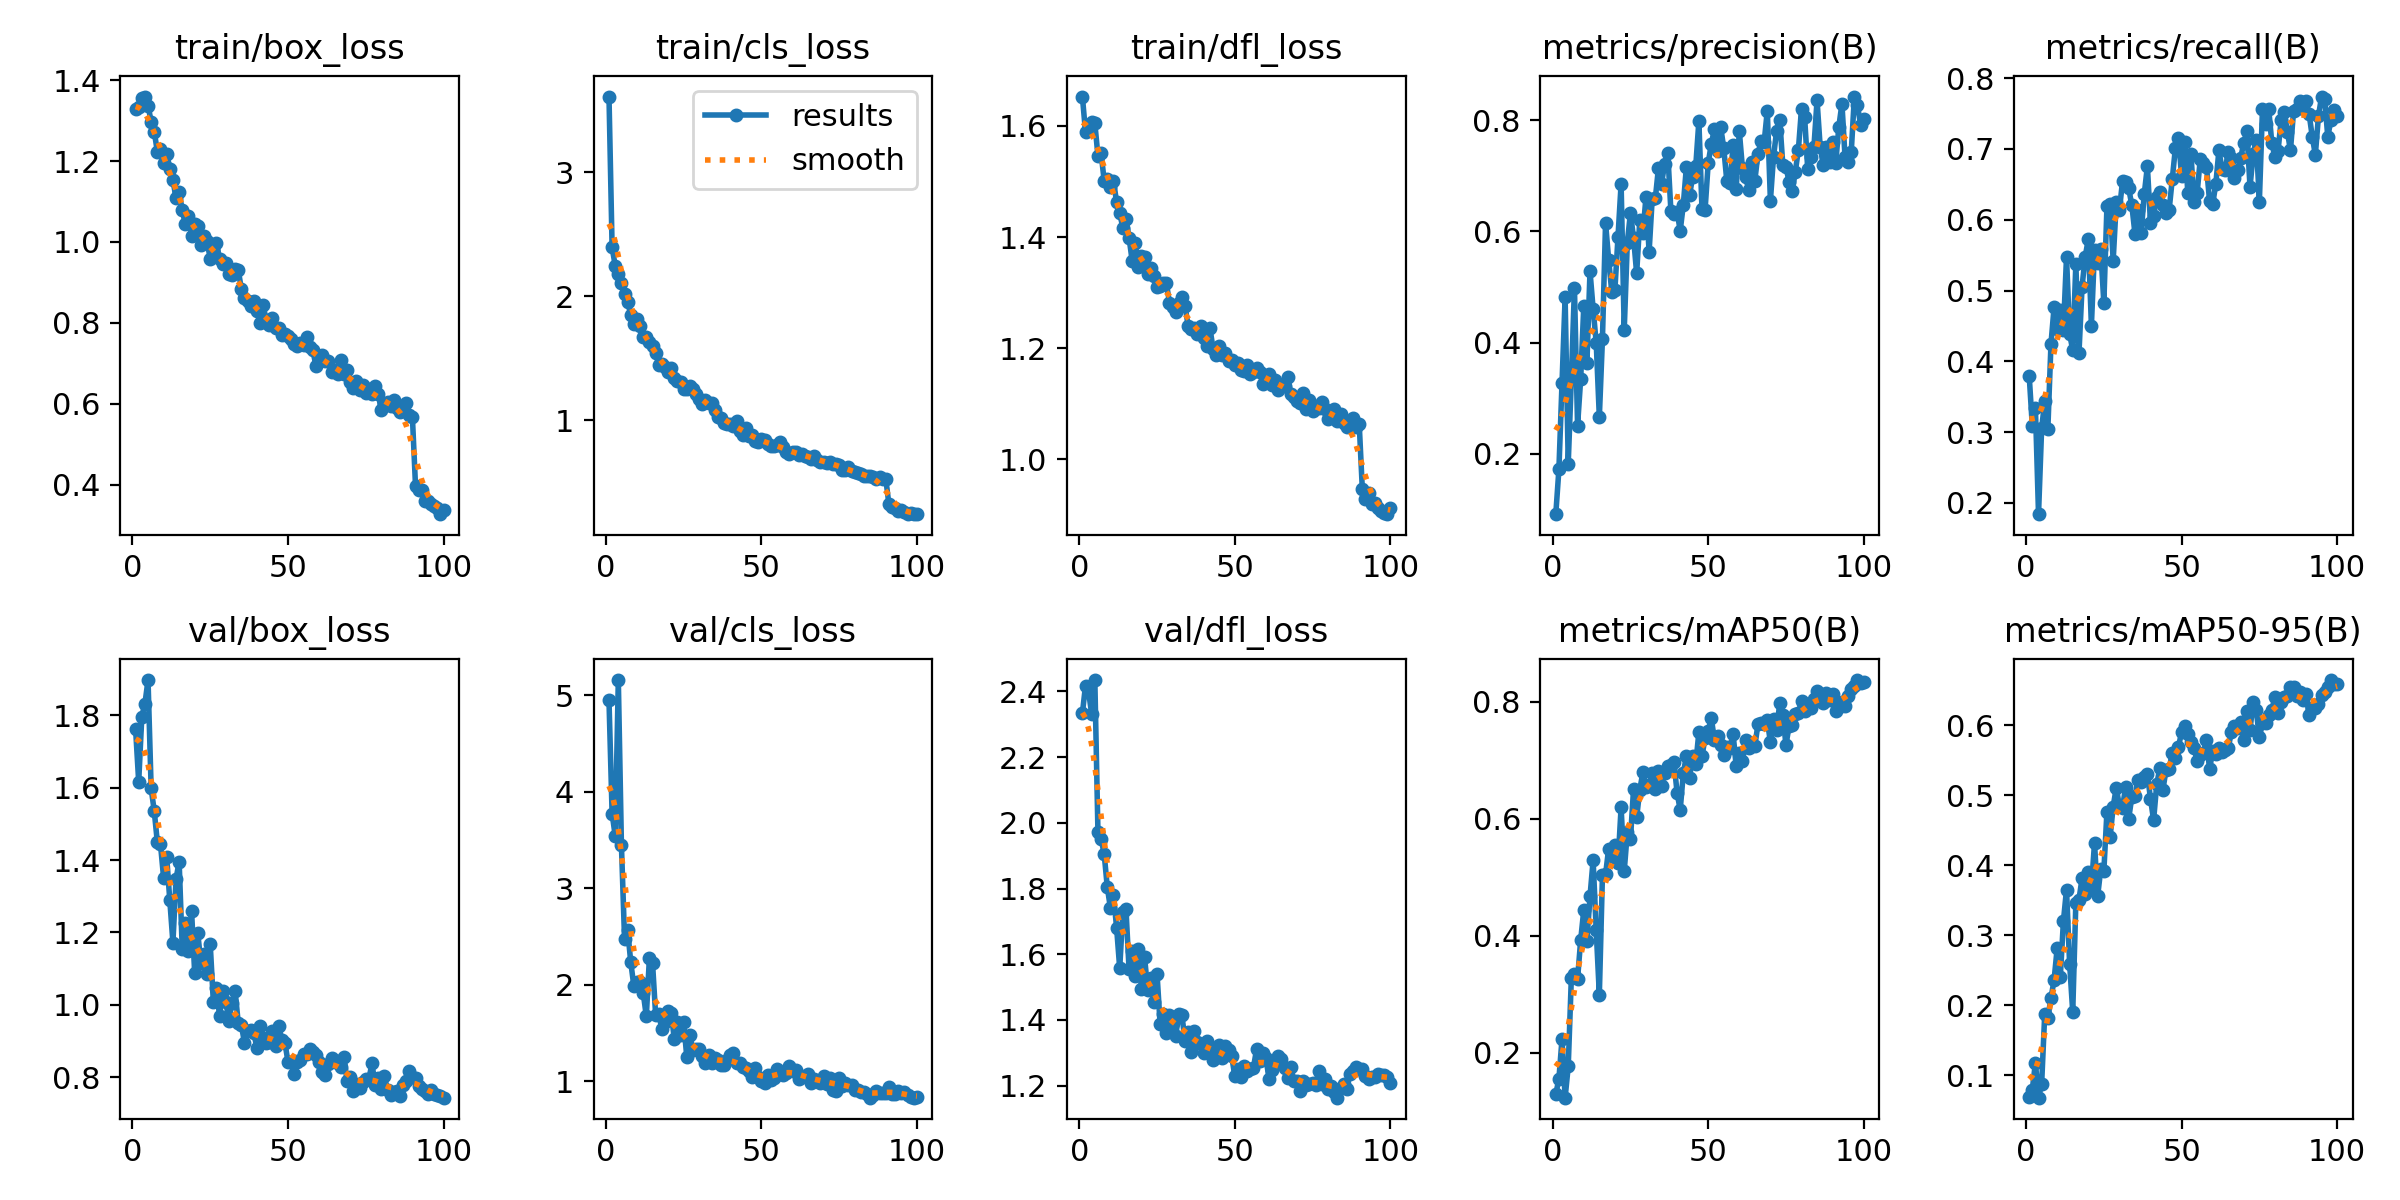

Values plotted in this chart, from the file beside it:
epoch, time, train/box_loss, train/cls_loss, train/dfl_loss, metrics/precision(B), metrics/recall(B), metrics/mAP50(B), metrics/mAP50-95(B), val/box_loss, val/cls_loss, val/dfl_loss, lr/pg0, lr/pg1, lr/pg2
1, 41.05, 1.329, 3.612, 1.653, 0.09118, 0.38, 0.1288, 0.06992, 1.762, 4.946, 2.333, 0.0003269, 0.0003269, 0.06763
2, 86.26, 1.334, 2.395, 1.589, 0.1716, 0.3088, 0.1549, 0.07977, 1.616, 3.775, 2.418, 0.0006537, 0.0006537, 0.03463
3, 144.1, 1.356, 2.248, 1.599, 0.3267, 0.3343, 0.2229, 0.1181, 1.796, 3.544, 2.398, 0.0009739, 0.0009739, 0.001615
4, 195.4, 1.359, 2.184, 1.608, 0.4812, 0.1841, 0.1227, 0.06827, 1.832, 5.158, 2.33, 0.0009703, 0.0009703, 0.0009703
5, 237.4, 1.337, 2.107, 1.605, 0.1823, 0.3054, 0.1763, 0.08758, 1.897, 3.444, 2.435, 0.0009604, 0.0009604, 0.0009604
6, 285.3, 1.298, 2.017, 1.546, 0.3343, 0.3435, 0.3274, 0.1881, 1.598, 2.48, 1.973, 0.0009505, 0.0009505, 0.0009505
7, 329.1, 1.273, 1.958, 1.552, 0.4984, 0.3044, 0.3347, 0.1822, 1.535, 2.568, 1.952, 0.0009406, 0.0009406, 0.0009406
8, 374.4, 1.223, 1.848, 1.502, 0.2504, 0.4244, 0.3259, 0.2104, 1.449, 2.235, 1.906, 0.0009307, 0.0009307, 0.0009307
9, 419.1, 1.231, 1.776, 1.505, 0.3344, 0.4764, 0.3922, 0.2363, 1.444, 1.986, 1.805, 0.0009208, 0.0009208, 0.0009208
10, 464.4, 1.194, 1.814, 1.49, 0.4652, 0.4454, 0.4438, 0.2818, 1.351, 2.033, 1.742, 0.0009109, 0.0009109, 0.0009109
11, 508.4, 1.216, 1.764, 1.501, 0.3623, 0.4719, 0.391, 0.2407, 1.408, 2.031, 1.78, 0.000901, 0.000901, 0.000901
12, 538.1, 1.181, 1.676, 1.463, 0.5282, 0.4442, 0.467, 0.3201, 1.289, 1.917, 1.681, 0.0008911, 0.0008911, 0.0008911
13, 577.6, 1.153, 1.669, 1.443, 0.4606, 0.547, 0.529, 0.3655, 1.172, 1.675, 1.557, 0.0008812, 0.0008812, 0.0008812
14, 629.5, 1.109, 1.628, 1.417, 0.3993, 0.4392, 0.4088, 0.2592, 1.347, 2.282, 1.729, 0.0008713, 0.0008713, 0.0008713
15, 670.5, 1.123, 1.601, 1.433, 0.266, 0.4155, 0.2989, 0.1908, 1.396, 2.226, 1.739, 0.0008614, 0.0008614, 0.0008614
16, 699, 1.078, 1.546, 1.399, 0.4065, 0.537, 0.5036, 0.3467, 1.155, 1.686, 1.556, 0.0008515, 0.0008515, 0.0008515
17, 731.8, 1.044, 1.446, 1.357, 0.6151, 0.4112, 0.5046, 0.351, 1.227, 1.699, 1.609, 0.0008416, 0.0008416, 0.0008416
18, 772.1, 1.065, 1.455, 1.389, 0.5488, 0.5056, 0.5488, 0.3817, 1.148, 1.54, 1.532, 0.0008317, 0.0008317, 0.0008317
19, 817.8, 1.016, 1.432, 1.345, 0.4912, 0.5474, 0.5365, 0.3594, 1.258, 1.614, 1.615, 0.0008218, 0.0008218, 0.0008218
20, 858.5, 1.046, 1.393, 1.365, 0.495, 0.5726, 0.5552, 0.3912, 1.088, 1.725, 1.496, 0.0008119, 0.0008119, 0.0008119
21, 899.5, 1.039, 1.419, 1.364, 0.5899, 0.4503, 0.5239, 0.3685, 1.197, 1.706, 1.591, 0.000802, 0.000802, 0.000802
22, 943.5, 0.9919, 1.343, 1.334, 0.6854, 0.5578, 0.6195, 0.4316, 1.114, 1.44, 1.49, 0.0007921, 0.0007921, 0.0007921
23, 993, 1.016, 1.315, 1.344, 0.4223, 0.5392, 0.5104, 0.3558, 1.141, 1.618, 1.529, 0.0007822, 0.0007822, 0.0007822
24, 1023, 1.003, 1.308, 1.329, 0.5799, 0.5587, 0.5769, 0.3942, 1.085, 1.484, 1.456, 0.0007723, 0.0007723, 0.0007723
25, 1054, 0.9577, 1.256, 1.31, 0.6331, 0.4824, 0.5647, 0.3918, 1.167, 1.616, 1.54, 0.0007624, 0.0007624, 0.0007624
26, 1092, 0.9794, 1.256, 1.313, 0.5886, 0.6194, 0.6508, 0.4768, 1.007, 1.258, 1.386, 0.0007525, 0.0007525, 0.0007525
27, 1131, 0.9968, 1.277, 1.318, 0.5246, 0.6223, 0.6023, 0.4398, 1.048, 1.481, 1.418, 0.0007426, 0.0007426, 0.0007426
28, 1165, 0.9583, 1.25, 1.317, 0.6198, 0.5424, 0.6492, 0.4839, 0.9683, 1.329, 1.36, 0.0007327, 0.0007327, 0.0007327
29, 1203, 0.9447, 1.212, 1.282, 0.5964, 0.6245, 0.6795, 0.511, 1.037, 1.333, 1.416, 0.0007228, 0.0007228, 0.0007228
30, 1242, 0.9483, 1.175, 1.275, 0.6621, 0.6135, 0.6548, 0.4848, 1.009, 1.34, 1.392, 0.0007129, 0.0007129, 0.0007129
31, 1281, 0.9202, 1.131, 1.265, 0.5632, 0.6542, 0.6576, 0.4818, 0.9566, 1.262, 1.352, 0.000703, 0.000703, 0.000703
32, 1321, 0.919, 1.166, 1.281, 0.659, 0.653, 0.6789, 0.5126, 1.006, 1.189, 1.419, 0.0006931, 0.0006931, 0.0006931
33, 1355, 0.9342, 1.137, 1.291, 0.6592, 0.6442, 0.6516, 0.4669, 1.038, 1.277, 1.416, 0.0006832, 0.0006832, 0.0006832
34, 1394, 0.9312, 1.139, 1.276, 0.7136, 0.6205, 0.6824, 0.498, 0.9502, 1.186, 1.335, 0.0006733, 0.0006733, 0.0006733
35, 1436, 0.8834, 1.079, 1.24, 0.6861, 0.5805, 0.6562, 0.4986, 0.9446, 1.244, 1.365, 0.0006634, 0.0006634, 0.0006634
36, 1481, 0.8613, 1.023, 1.235, 0.7212, 0.6131, 0.6787, 0.5223, 0.8955, 1.22, 1.302, 0.0006535, 0.0006535, 0.0006535
37, 1516, 0.8552, 1.02, 1.236, 0.7411, 0.5817, 0.6896, 0.519, 0.9269, 1.174, 1.366, 0.0006436, 0.0006436, 0.0006436
38, 1555, 0.8428, 0.9795, 1.226, 0.6373, 0.6366, 0.6919, 0.5264, 0.9305, 1.175, 1.331, 0.0006337, 0.0006337, 0.0006337
39, 1595, 0.8537, 0.9726, 1.24, 0.6306, 0.6754, 0.6966, 0.5304, 0.9218, 1.225, 1.326, 0.0006238, 0.0006238, 0.0006238
40, 1634, 0.8297, 0.9673, 1.218, 0.6353, 0.5954, 0.6442, 0.4951, 0.8819, 1.274, 1.301, 0.0006139, 0.0006139, 0.0006139
41, 1674, 0.8004, 0.9562, 1.204, 0.6011, 0.6057, 0.615, 0.4647, 0.9423, 1.299, 1.337, 0.000604, 0.000604, 0.000604
42, 1714, 0.8435, 0.9972, 1.237, 0.648, 0.6315, 0.6777, 0.5159, 0.9074, 1.186, 1.314, 0.0005941, 0.0005941, 0.0005941
43, 1753, 0.8064, 0.9128, 1.2, 0.7165, 0.639, 0.7076, 0.5386, 0.8955, 1.187, 1.277, 0.0005842, 0.0005842, 0.0005842
44, 1792, 0.7941, 0.8839, 1.187, 0.6647, 0.6204, 0.6699, 0.5081, 0.8978, 1.151, 1.309, 0.0005743, 0.0005743, 0.0005743
45, 1831, 0.812, 0.9353, 1.204, 0.6986, 0.6095, 0.7066, 0.5366, 0.927, 1.134, 1.324, 0.0005644, 0.0005644, 0.0005644
46, 1874, 0.7885, 0.8766, 1.188, 0.7173, 0.6142, 0.6933, 0.5378, 0.885, 1.111, 1.283, 0.0005545, 0.0005545, 0.0005545
47, 1917, 0.7878, 0.8813, 1.191, 0.7983, 0.6574, 0.7478, 0.5607, 0.9428, 1.042, 1.32, 0.0005446, 0.0005446, 0.0005446
48, 1959, 0.7693, 0.8332, 1.177, 0.6406, 0.701, 0.7065, 0.553, 0.9037, 1.135, 1.308, 0.0005347, 0.0005347, 0.0005347
49, 1996, 0.7736, 0.8278, 1.178, 0.6393, 0.7153, 0.7384, 0.5695, 0.8955, 1.049, 1.291, 0.0005248, 0.0005248, 0.0005248
50, 2039, 0.7685, 0.8511, 1.169, 0.7228, 0.6617, 0.7508, 0.5904, 0.8425, 1.001, 1.229, 0.0005149, 0.0005149, 0.0005149
51, 2081, 0.7595, 0.8369, 1.173, 0.7574, 0.71, 0.7718, 0.5994, 0.8432, 0.9882, 1.251, 0.000505, 0.000505, 0.000505
52, 2122, 0.7467, 0.8078, 1.161, 0.7842, 0.6382, 0.735, 0.5878, 0.8097, 1.068, 1.227, 0.0004951, 0.0004951, 0.0004951
53, 2156, 0.7424, 0.792, 1.159, 0.745, 0.6936, 0.742, 0.5759, 0.8425, 1.018, 1.261, 0.0004852, 0.0004852, 0.0004852
54, 2197, 0.7495, 0.793, 1.169, 0.7884, 0.6244, 0.7253, 0.568, 0.8486, 1.035, 1.244, 0.0004753, 0.0004753, 0.0004753
55, 2241, 0.7449, 0.8005, 1.155, 0.7497, 0.6384, 0.7086, 0.5487, 0.8653, 1.13, 1.25, 0.0004654, 0.0004654, 0.0004654
56, 2282, 0.7639, 0.8267, 1.158, 0.6898, 0.6854, 0.7221, 0.5572, 0.8654, 1.08, 1.255, 0.0004555, 0.0004555, 0.0004555
57, 2322, 0.7396, 0.7805, 1.164, 0.6863, 0.6797, 0.7212, 0.5602, 0.8769, 1.071, 1.311, 0.0004456, 0.0004456, 0.0004456
58, 2364, 0.7327, 0.7433, 1.157, 0.7551, 0.6752, 0.7454, 0.5795, 0.8698, 1.087, 1.275, 0.0004357, 0.0004357, 0.0004357
59, 2408, 0.6924, 0.7279, 1.135, 0.6763, 0.626, 0.6898, 0.537, 0.8622, 1.164, 1.3, 0.0004258, 0.0004258, 0.0004258
60, 2450, 0.7142, 0.7458, 1.146, 0.7805, 0.6224, 0.7124, 0.5637, 0.8434, 1.111, 1.284, 0.0004159, 0.0004159, 0.0004159
... 40 more rows
